The GitHub repository RohitKumarkolli/cat-dog-classifier contains a labelled image folder "data" with 2 categories: cats, dogs. Examples follow, each with its label.

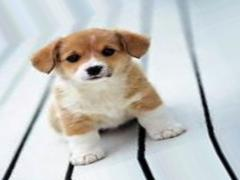
Label: dogs

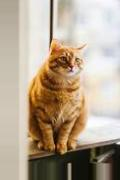
Label: cats

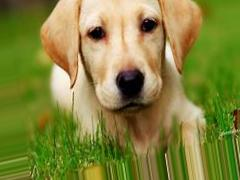
Label: dogs

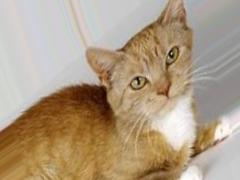
Label: cats

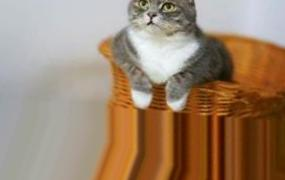
Label: cats

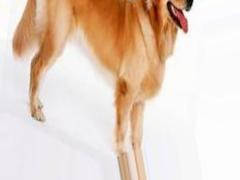
Label: dogs
